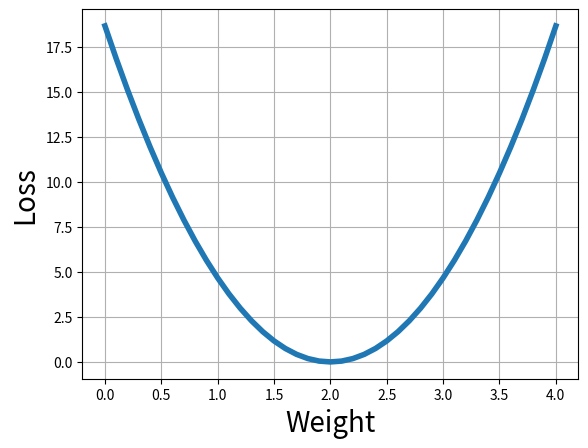

Here is the Python script that generated this plot:
import numpy as np
import matplotlib.pyplot as plt

# data
x_soat = np.array([1, 2, 3])
y_baho = np.array([2, 4, 6])

def forward(x, w):
    """To'g'riga hisoblash funksiyasi"""
    return x * w

def loss(y_true, y_pred):
    """Xatolik (loss)ni hisoblash funksiyasi"""
    return (y_pred - y_true)**2

# Grafik uchun Weight va MSE qiymatlari
weights = []
mse_list = []
for w in np.arange(0.0, 4.1, 0.1):
    print(f'Weight={w:.2f}')
    print(f'\tSoat\tBaho\tBashorat\tXatolik')
    errors = []

    for x, y in zip(x_soat, y_baho):
        y_pred = forward(x, w)
        error = loss(y, y_pred)
        print(f'\t{x}\t{y}\t{y_pred:.3f}\t\t{error:.3f}')
        errors.append(error)
    
    mse = sum(errors) / len(errors)  # mean squared error
    print(f'MSE={mse}\n')
    weights.append(w)
    mse_list.append(mse)

# Weight va MSE qiymatlari grafikda
plt.plot(weights, mse_list, linewidth=4)
plt.ylabel('Loss', fontsize=20)
plt.xlabel('Weight', fontsize=20)
plt.grid()
plt.show()